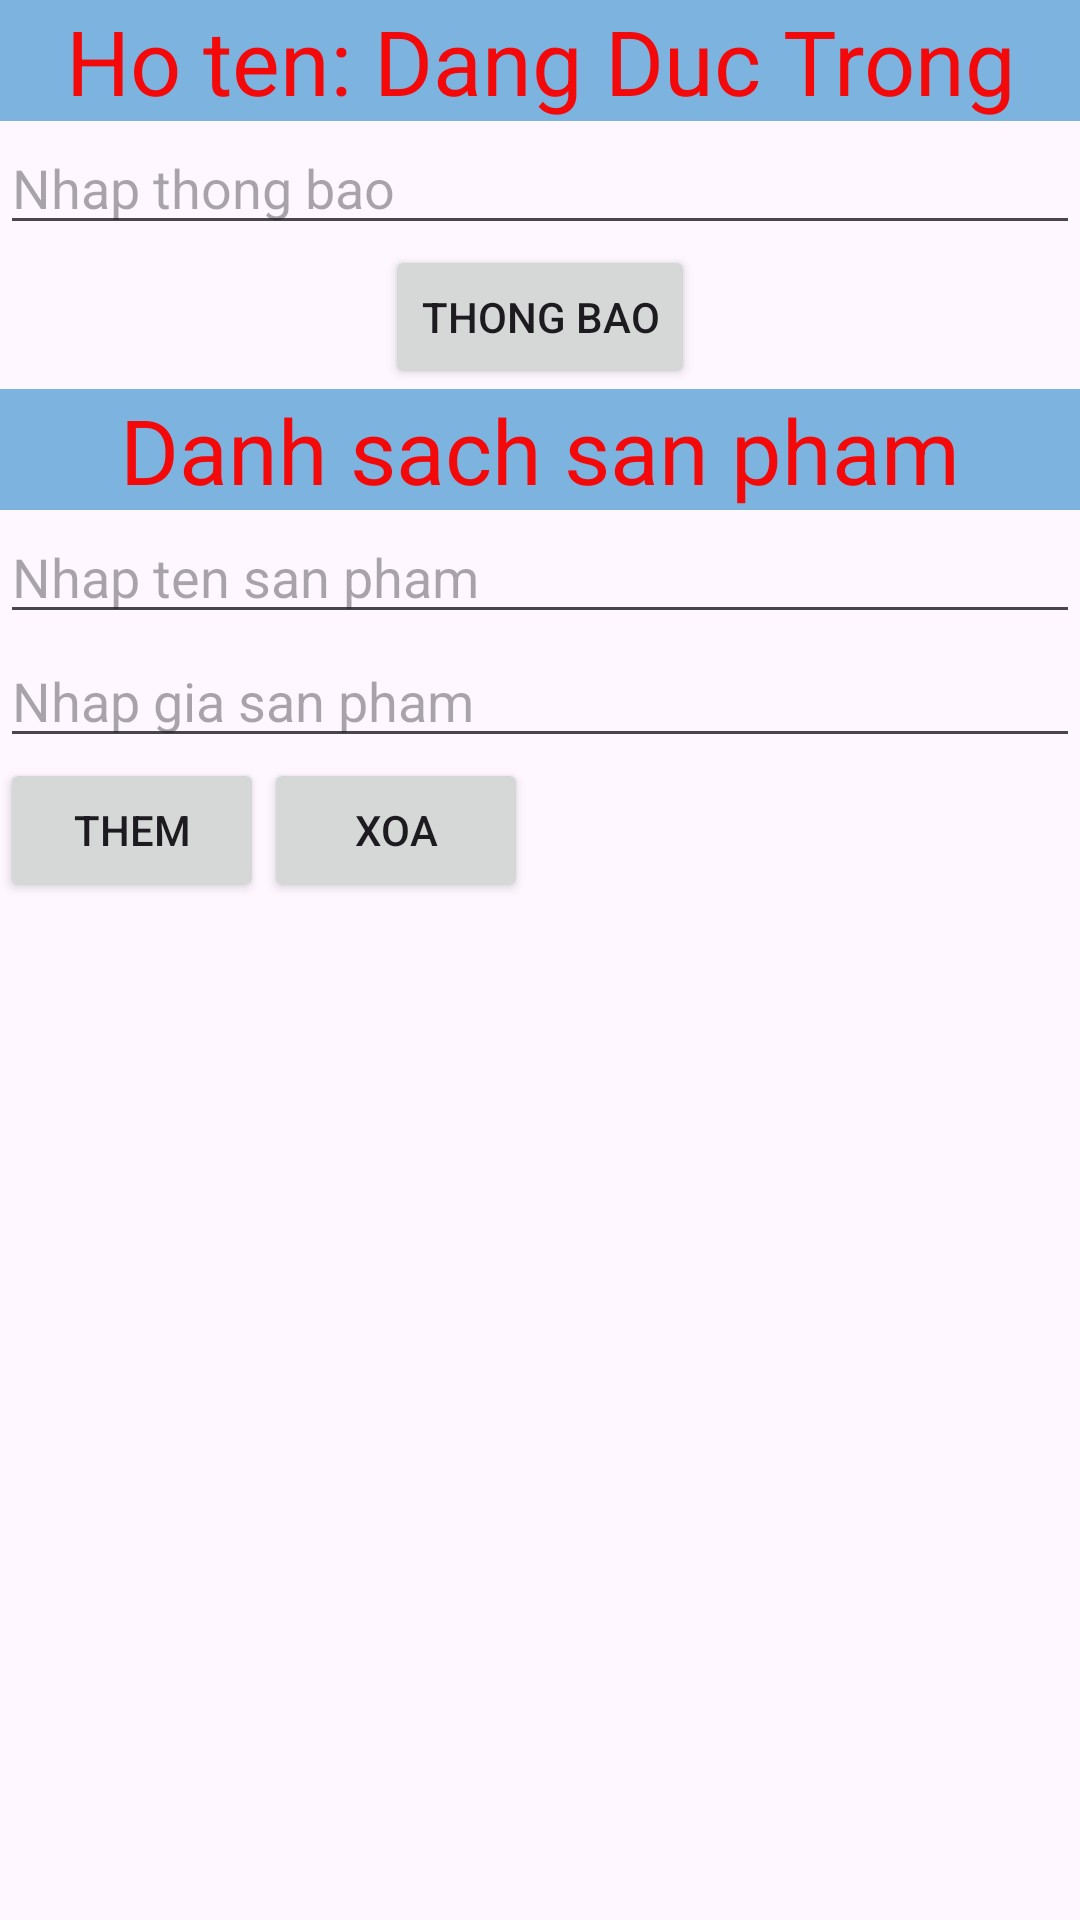

Here is an Android app screen rendered from its layout file. Give the layout XML and the strings, colors and styles it references.
<!-- AndroidManifest.xml: application theme Theme.BaiTapTrenLop -->
<!-- res/layout/activity_main_bai11.xml -->
<?xml version="1.0" encoding="utf-8"?>
<LinearLayout xmlns:android="http://schemas.android.com/apk/res/android"
    xmlns:app="http://schemas.android.com/apk/res-auto"
    xmlns:tools="http://schemas.android.com/tools"
    android:layout_width="match_parent"
    android:layout_height="match_parent"
    android:orientation="vertical"
    tools:context=".MainActivityBai11">
    <TextView
        android:layout_width="match_parent"
        android:layout_height="wrap_content"
        android:text="Ho ten: Dang Duc Trong"
        android:textSize="30sp"
        android:gravity="center"
        android:background="#7CB3DF"
        android:textColor="#F30909"

        />
    <EditText
        android:layout_width="match_parent"
        android:layout_height="wrap_content"
        android:hint="Nhap thong bao"
        android:id="@+id/etThongBao"
        />
    <Button
        android:layout_width="wrap_content"
        android:layout_height="wrap_content"
        android:text="thong bao"
        android:layout_gravity="center"
        android:id="@+id/btnThongBao"
        />
    <TextView
        android:layout_width="match_parent"
        android:layout_height="wrap_content"
        android:text="Danh sach san pham"
        android:textSize="30sp"
        android:gravity="center"
        android:background="#7CB3DF"
        android:textColor="#F30909"

        />
    <EditText
        android:layout_width="match_parent"
        android:layout_height="wrap_content"
        android:hint="Nhap ten san pham"
        android:id="@+id/etTenSP"
        />
    <EditText
        android:layout_width="match_parent"
        android:layout_height="wrap_content"
        android:hint="Nhap gia san pham"
        android:id="@+id/etGiaSP"
        />
    <LinearLayout
        android:layout_width="match_parent"
        android:layout_height="wrap_content">
        <Button
            android:layout_width="wrap_content"
            android:layout_height="wrap_content"
            android:text="Them"
            android:layout_gravity="center"
            android:id="@+id/btnThem"
            />
        <Button
            android:layout_width="wrap_content"
            android:layout_height="wrap_content"
            android:text="Xoa"
            android:layout_gravity="center"
            android:id="@+id/btnXoa"
            />
    </LinearLayout>

    <GridView
        android:layout_width="match_parent"
        android:layout_height="match_parent"
        android:id="@+id/gvDSSP"
        />


</LinearLayout>
<!-- resources referenced by this layout -->
<resources>
  <style name="Theme.BaiTapTrenLop" parent="Base.Theme.BaiTapTrenLop" />
  <style name="Base.Theme.BaiTapTrenLop" parent="Theme.Material3.DayNight">
          
          
      </style>
</resources>
